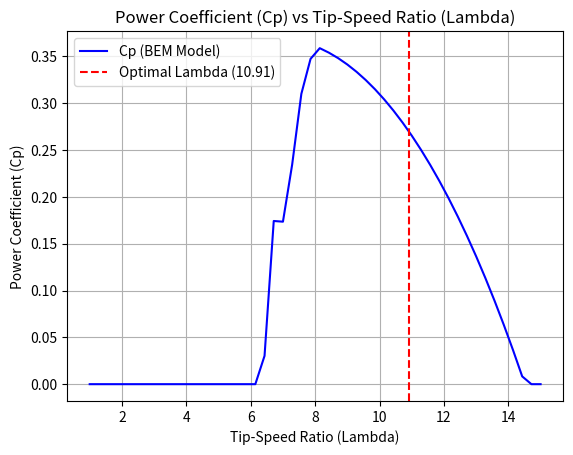
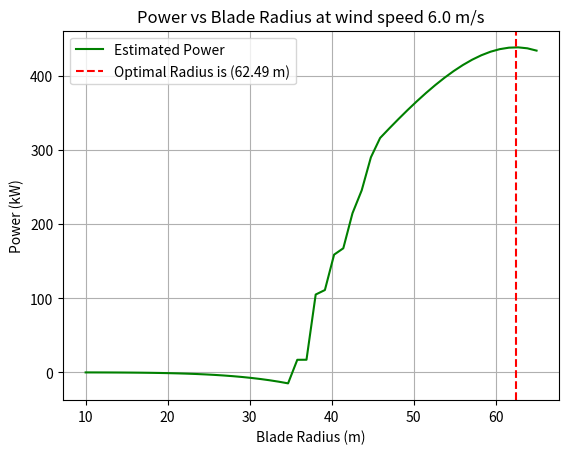

These charts were generated, in order, by the following Python code:
import math 
import numpy as np 
import matplotlib.pyplot as plt 

#Code added to be used in optimizer code 
V_wind = 6.0  # default site wind speed (m/s) – safe for imports


def compute_lambda_optimal():
    lambda_guess = 8.5
    ERROR_TOLERANCE = 1e-6
    MAX_ITER = 20
    return newton(g_lambda, dg_dlambda, lambda_guess, ERROR_TOLERANCE, MAX_ITER)

def expected_power_MW(D, V=V_wind):
    R = D / 2.0
    lam = (Omega_r * R) / V
    Cp = calculate_Cp(lam, Omega_r, V)
    Cp = max(0.0, min(0.593, Cp))  # <— keep this
    RHO_AIR = 1.225
    P = 0.5 * RHO_AIR * math.pi * (R**2) * Cp * (V**3)
    return P / 1_000_000.0



"""
I am finding the root of a function g(lambda)=0 using the newton raphson technique 
Also calculating the relative error between iterations such that the loop will stop when the gap between iterations is small enough to be approximated as the root. This is defined by the equation ((xn-xnold)/xn) the theory behind this equation is that as the newton raphson equation convergs towards the root, the 'bracket' between the two guesses gets smaller. 
this small error calculation means that once the bracket between guesses is sufficiently small the code will have found the root. this prevents excessive iterations finding an exact root.

Parameters
f : the function of lambda derived from the primary power equation for wind turbones: P = 1/2 * air density * pi * Radius of blade^2 * Cp * air velocity^3
Df : The derivative of f described above 
x0 : my initial guess for lambda 
rleative_error_tolerance : The cirteria for loop termination - once the relative error between guesses is below this value the code will stop running.
max_iter : a pre determined number of maximum iterations - I have had to select a number of 50 iterations to prevent an infinite loop. (not sure if i need this only probably need one or the other)

"""


#Implemementning Newton raphson method 
def newton(f, Df, x0, relative_error_tolerance, max_iter):
    
    #initial root guess for tts ratio based on reseach - range is 6 to 9.5, this section will also store the previous guess to input into a formula to calculate the relative error 
    xn_old = x0
    
    #loop for a maximum number of iterations
    for n in range(1, max_iter + 1):
        
        #Evaluating f(x0) and f'(x0) at the previous guess value 
        fxn_old = f(xn_old)
        Dfxn_old = Df(xn_old)
        
        #preventing my code crashing with a zero error 
        if Dfxn_old == 0:
            print('Zero derivative - No solution found')
            return None 
        
          #Using newton raphson formula to calculate the new guess 
        xn = xn_old - (fxn_old / Dfxn_old)
    
    #calculating stoping criteria based on Approximate relative error, there are two formulae here using if and else, the first deals with most cases and the  second deals with the case in which xn is exactly zero 
        if xn != 0: 
         error = abs((xn - xn_old) / xn)
        else:
         error = abs(xn - xn_old)
        
        print(f" Iteration {n}: x = {xn:.8f}, Relative error = {error:.2e}") #this print uses f string placeholders to print the output values based on the calculations
   
    #If the error is within the acceptable tolerance, the solution has been found
        if error < relative_error_tolerance:
         
            print(f" Relative error is less than error tolerance after {n} iterations -> solution found ") #maybe over the top adding an f string to present how many iterations it took to converge 
         
            return xn
    
    #Updating the old guess to continue the loop if the error has not been reached 
        xn_old = xn
    
    #secondary criteria - maximum number of iterations. If the set limit is reached wihtout a root being found the code will terminate and report failure 
    print(f"Maximum iterations {max_iter} exceeded, no solution found.")
    return None 

""" 
The code from lines 65 to 168 models the behavior of a wind turbine of radius 20.5m, this was ok for me to do as unlike the other sections of the report I am solely modelling the power output and power coefficient of the wind turrbine NOT its strength or lifetime which means using a 20.5m model values will still maintain accuracy when used to calculate values for wind turbines with longer blades 
To calculate the Power Coefficient (Cp) accurately, a BEM simulation was the only feesable option. I couldn't get a model which ran to 50m diameter however the behavior of the models is identical from radius of 20 to radius of 50 
The data below is copied directly from 'the fundamental text on wind turbine design' I have chosen to model the blades behavior using BEM theory because while it does face limitations in higher radii (r>=60m) which require correction models, more accurate methods such as computational fluid dynamics are too 'compuationally expensive' which means even if i could code that 
my mac cant run computatioonal fluid dynamics. 
There were two interesting areas in this section that required extensive research - the glauert correction for 'high axial induction' using only the simple BEM theory model gave outputs that would be initially acceptable but in comparing them to experimental values from the real world they were found to be quite inaccurate, especially in terms of power generation. 
The second was the axial induction factor, the code for this made up a significant portion of this section
"""
def get_airfoil_data(alpha_deg):
    """
    Model of airfoil data (Cl and Cd).
    """
    alpha_rad = math.radians(alpha_deg)
    if abs(alpha_deg) < 10:
        Cl = 2 * math.pi * alpha_rad
    else:
        Cl = 0 # Simplified stall in case the 'angle of attack' of the blade is over 10 degrees. angle of attack is the angle that the blade edge makes with the wind.
    Cd = 0.015
    return Cl, Cd

def calculate_Cp(lambda_value, omega_r, v_wind):
    blade_data = [
        {"r": 4.5, "twist": 20.0, "chord": 1.63}, {"r": 6.5, "twist": 13.0, "chord": 1.540},
        {"r": 8.5, "twist": 7.45, "chord": 1.420}, {"r": 10.5, "twist": 4.85, "chord": 1.294},
        {"r": 12.5, "twist": 3.15, "chord": 1.163}, {"r": 14.5, "twist": 2.02, "chord": 1.026},
        {"r": 16.5, "twist": 0.77, "chord": 0.881}, {"r": 18.5, "twist": 0.14, "chord": 0.705},
        {"r": 20.3, "twist": 0.02, "chord": 0.265} 
    ]
    R_total = 20.5
    B_num = 3
    RHO_AIR = 1.225
    total_torque = 0.0

    for i in range(len(blade_data) - 1):
        elem = blade_data[i]
        r = elem["r"]; chord = elem["chord"]
        dr = blade_data[i+1]["r"] - r
        a = 0.0; a_prime = 0.0

        for _ in range(100):
            if (1 + a_prime) * omega_r * r == 0: continue
            phi_rad = math.atan(((1 - a) * v_wind) / ((1 + a_prime) * omega_r * r))
            if phi_rad < 0: phi_rad += math.pi
            alpha_deg = math.degrees(phi_rad) - elem["twist"]
            Cl, Cd = get_airfoil_data(alpha_deg)
            Cn = Cl * math.cos(phi_rad) + Cd * math.sin(phi_rad)
            Ct = Cl * math.sin(phi_rad) - Cd * math.cos(phi_rad)
            sigma = (B_num * chord) / (2 * math.pi * r)
            f = (B_num / 2) * (R_total - r) / (r * math.sin(max(phi_rad, 0.001))) # Avoid sin(0)
            F = (2 / math.pi) * math.acos(math.exp(-min(f, 35)))
            
            #Using the Glauert correction for high a values 
            a_c = 0.2
            
            K_denom = (sigma * Cn)
            if K_denom == 0: K_denom = 1e-6 # Avoid division by zero *do not remove* code wont work
            K = (4 * F * math.sin(phi_rad)**2) / K_denom
            
            a_new_unreliable = 1 / (K + 1) if K != -1 else 0.5
            
            if a_new_unreliable <= a_c:
                 a_new = a_new_unreliable
            else:
                # Calculate the term inside the square root
                sqrt_term_content = (K*(1 - 2*a_c) + 2)**2 + 4*(K*a_c**2 - 1)
                
               # Safety net to prevent math error - if value is negative falls back on the previous simpler equation
                if sqrt_term_content < 0:
                    a_new = a_new_unreliable 
                else:
                    sqrt_term = math.sqrt(sqrt_term_content)
                    a_new = 0.5 * (2 + K*(1 - 2*a_c) - sqrt_term)
                
            a = 0.7 * a + 0.3 * a_new
            
            Ct_denom = (sigma * Ct)
            if Ct_denom == 0: Ct_denom = 1e-6
            denom = (4 * F * math.sin(phi_rad) * math.cos(phi_rad) / Ct_denom) - 1
            
            if denom == 0:
                a_prime_new = 0.0
            else:
                a_prime_new = 1 / denom

            # check for convergence using 'a' and 'a_prime'
            if abs(a - a_new) < 1e-5 and abs(a_prime - a_prime_new) < 1e-5:
                break
            
            # updating a_prime for each loop that its used 
            a_prime = 0.7 * a_prime + 0.3 * a_prime_new
        
        V_rel_sq = ((1-a)*v_wind)**2 + ((1+a_prime)*omega_r*r)**2
        p_T = 0.5 * RHO_AIR * V_rel_sq * chord * Ct
        total_torque += B_num * p_T * r * dr
    
    Area = math.pi * R_total**2
    P_avail = 0.5 * RHO_AIR * Area * v_wind**3
    return total_torque * omega_r / P_avail if P_avail > 0 else 0.0

""" 
Instead of using a really complex method for deriving my expressions for the functions G and G' I am using the mathematical formula for the derivative of a function - how much it changes over a step which is usually time 
This is essentially like changing distance to distance over time and then to acceleration 
"""

#Defining input constants such as step size, rotational speed and the radius used in the BEM model - NB this radius is not the optimal radius it is the model radius used to find cp 
step_size = 1e-5 # Middle ground testing step sizes for functions 
Radius = 20.5
Omega_r = 10.0 * (2 * math.pi /60) #I am using 10 rpm here as that is within the optimal range for an industrial wind turbine in lower wind speeds. 
    
def g_lambda(lambda_value):
    """ 
    this is the origignal function derived from the equation for power from a wind turbine
    """
    
    h = step_size
    
    #Adjusting v wind from a constant to a dynamic value 
    V_mid = (Omega_r * Radius)/lambda_value 
    V_high = (Omega_r * Radius)/(lambda_value + h)
    V_low = (Omega_r * Radius)/(lambda_value - h) 
    
    #the BEM theory model needs to be called now three times in order for the derivative to be found accurately 
    Cp_mid = calculate_Cp(lambda_value, Omega_r, V_mid)
    Cp_high = calculate_Cp(lambda_value + h, Omega_r, V_high)
    Cp_low = calculate_Cp(lambda_value - h, Omega_r, V_low)
    
    #Calculating the first derivative numerically 
    dCp_dlambda = (Cp_high - Cp_low) / (2 * h )
    
    #calculation step for g
    g = 2 * Cp_mid + lambda_value * dCp_dlambda
    return g 

def dg_dlambda(lambda_value):
    h = step_size
    
    V_mid = (Omega_r * Radius)/(lambda_value) 
    V_high = (Omega_r * Radius)/(lambda_value + h)
    V_low = (Omega_r * Radius)/(lambda_value - h) 
    
    Cp_mid = calculate_Cp(lambda_value, Omega_r, V_mid)
    Cp_high = calculate_Cp(lambda_value + h, Omega_r, V_high)
    Cp_low = calculate_Cp(lambda_value - h, Omega_r, V_low)
    
 
    #we need dCp/dlambda here aswell 
    dCp_dlambda = (Cp_high - Cp_low) / (2 * h)
    
    #doing the same for second derivative 
    d2Cp_dlambda2 = (Cp_high - 2 * Cp_mid + Cp_low) / (h**2)
    
    #Numerically calculating g'(lambda) - the derivative of g(lambda)
    dg_dlambda = 3 * dCp_dlambda + lambda_value * d2Cp_dlambda2
    return dg_dlambda

""" 
This is the final section - collating the inputs from all of the previous code to put through the newton raphson solver and to print the results for power generation and for power coefficient

"""
if __name__ == "__main__":
    
    # Design constants 
    # these calculations will use the annual average wind speed of our land based wind farm, but the BEM (blade element momentim model) theory needs to use dynamic wind values 
    V_wind = 6.0
    
    # the rotational velocity of wind turbine is set globally (across the whole code) to 10rpm which is around 1 rad/s since this is in the normal range of large wind turbines and a lower rotational velocity lowers 
    # wear on the gears, bearings etc inside of the wind turbine generator, this lengthens its life and reduces the ferquency of required visits to maintain it 
    print("Wind Turbine Power and Cp Optimization using Newton Raphson and BEM Theory")
    print(f"Annual Site Wind Speed Average: {V_wind} m/s")
    print(f"Design Rotational Speed: {Omega_r:.3f} rad/s (10 RPM)")

    # Setting constants for the newton raphson to run
    lambda_guess = 8.5   # Initial guess for the optimal tip to speed ratio 
    ERROR_TOLERANCE = 1e-6 #Calculated acceptable error - not relative error tolerance from earlier as that is a stopping term which changes as the iterations progress, this is a number for the value accuracy which I want the code to meet 
    MAX_ITER = 20      #arbitrary number just in case the relative error tolerance section didnt do its job, if i was using bisection i would use the relevant equation to calculate the number of itersations that it should take 

    # running newton raphson solver using all the setup from above 
    # Pass the numerical functions to the solver
    lambda_optimal = compute_lambda_optimal()
                               
                              

    # Final calculations and findings 
    if lambda_optimal is not None:
        # Calculate final radius based on the annual average wind speed for the turbine site 
        R_optimal = (lambda_optimal * V_wind) / Omega_r
        D_optimal = 2 * R_optimal
        
        # Calculate the Cp at the optimal lambda using the model's physics
        # We must use the V_wind that CORRESPONDS to lambda_optimal for the 20.5m model
        V_wind_for_optimal_Cp = (Omega_r * Radius) / lambda_optimal 
        Cp_at_optimal = calculate_Cp(lambda_optimal, Omega_r, V_wind_for_optimal_Cp)
        
        print("Optimization successs")
        print(f"Optimal Tip-Speed Ratio: {lambda_optimal:.4f}")
        print(f"Max Power Coefficient at this TTS: {Cp_at_optimal:.4f}")
        print(f"Optimal Rotor Radius: {R_optimal:.2f} m")
        print(f"Optimal Rotor Diameter: {D_optimal:.2f} m")
    else:
        print("\nOptimization failed. Could not find a solution.")

    
    """
    Creating a plot of the results (Power against radius, Cp vs Lambda) as long as the root has been found
    """

    #First plot: Power generated against radius
    #radius range is from 10m to 65m
    radius_range = np.linspace(10, 65, 50) # 50 points from 10m to 65m
    power_values = []
    RHO_AIR = 1.225 #air density at sea level 
            
    print("Calculating Power-Radius plot ")
    for R in radius_range:
        # Final values for Lambda are calculated using the standard formula 
        Lambda_final = (Omega_r * R) / V_wind
        
        
        # Avoid division by zero if Lambda_final is 0
        V_wind_for_model = 0.0
        if Lambda_final > 1e-6:
            V_wind_for_model = (Omega_r * Radius) / Lambda_final # 'Radius' is 20.5
        
        # Get the Cp for this tip-speed ratio (Lambda_final)
        Cp = calculate_Cp(Lambda_final, Omega_r, V_wind_for_model)

    #Calculating power for the wind turbine at the given avrage wind velocity, and the found coefficient of performance value 
        power = 0.5 * RHO_AIR * math.pi * (R**2) * Cp * (V_wind**3)
        power_values.append(power / 1_000) # Convert power to Kilowatts 
                
    plt.figure(2)        
    plt.plot(radius_range, power_values, 'g-', label='Estimated Power')
    plt.axvline(x=R_optimal, color='r', linestyle='--', label=f'Optimal Radius is ({R_optimal:.2f} m)')
    plt.title(f'Power vs Blade Radius at wind speed {V_wind} m/s')
    plt.xlabel('Blade Radius (m)')
    plt.ylabel('Power (kW)')
    plt.grid(True)
    plt.legend()
    plt.savefig('Power_vs_Radius.png')
    print("Saved 'Power_vs_Radius.png'")

    if lambda_optimal is not None:
        print("Plotting Cp vs Lambda & Power vs radius")
        
        #second plot - Cp vs lambda - I am actually modelling this using values from a paper (cited in report) which has a corresponding graph of power vs radius and cp vs lambda which allows me to check the shape of the graphs against those in the text cited. 
        #the graph in the text 'the aerodynamics of wind turbines' is attached in the report, this plot will allow us to check the final values against those found by other researchers
        #value range
        Lambda_values = np.linspace(1,15,50)  
        Cp_values = []
        
        for Lambda in Lambda_values:
            V_wind_dynamic = (Omega_r * Radius) / Lambda
            Cp = calculate_Cp(Lambda, Omega_r, V_wind_dynamic)
            Cp = max(0.0, min(0.593, Cp))
            Cp_values.append(Cp)
            

            
        plt.figure(1)
        plt.plot(Lambda_values, Cp_values, 'b-', label='Cp (BEM Model)')
        plt.axvline(x=lambda_optimal, color='r', linestyle='--', label=f'Optimal Lambda ({lambda_optimal:.2f})')
        plt.title('Power Coefficient (Cp) vs Tip-Speed Ratio (Lambda)')
        plt.xlabel('Tip-Speed Ratio (Lambda)')
        plt.ylabel('Power Coefficient (Cp)')
        plt.grid(True)
        plt.legend()
        plt.savefig('Cp_vs_Lambda.png')
        print("Saved 'Cp_vs_Lambda.png'")



